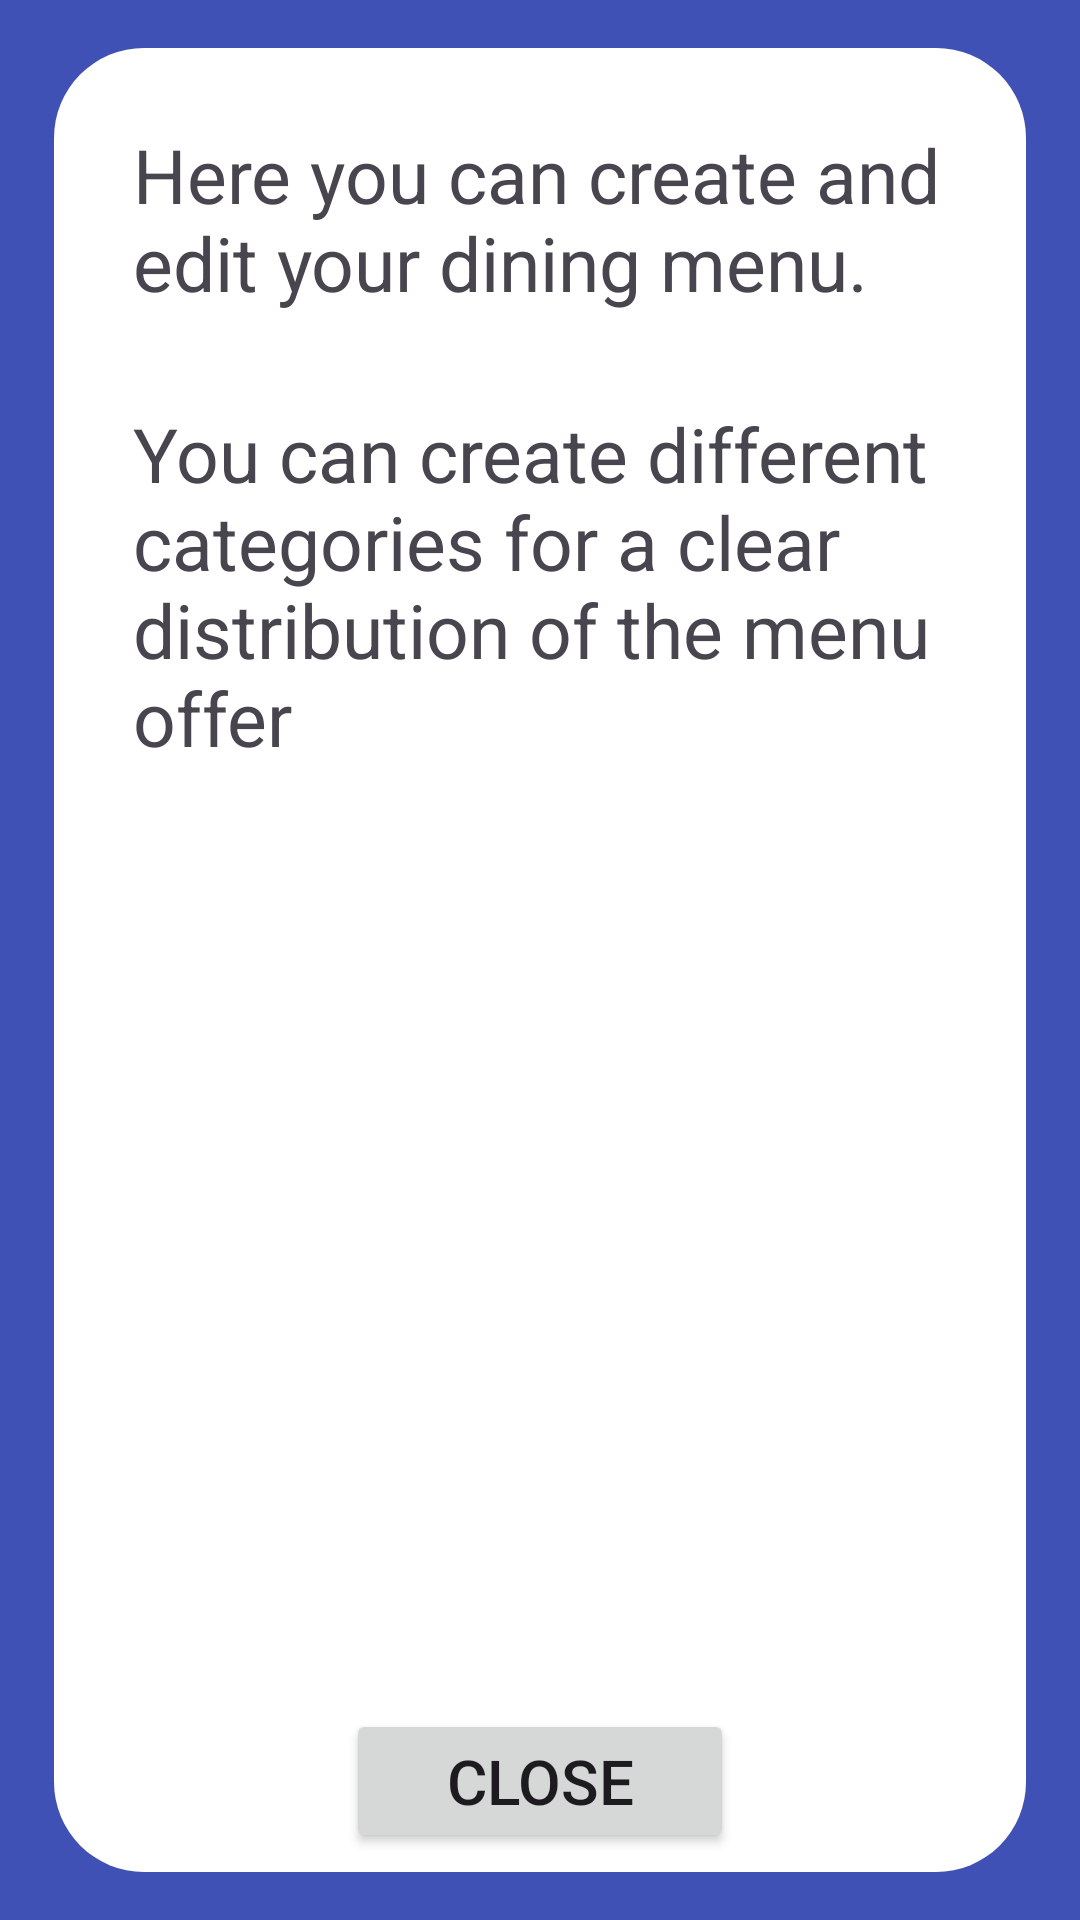

Write the Android layout XML for this screen, with the resource values it uses.
<!-- AndroidManifest.xml: application theme Theme.Material3.Light -->
<!-- res/layout/info_for_menu_popup.xml -->
<?xml version="1.0" encoding="utf-8"?>
<androidx.constraintlayout.widget.ConstraintLayout xmlns:android="http://schemas.android.com/apk/res/android"
    xmlns:app="http://schemas.android.com/apk/res-auto"
    android:layout_width="match_parent"
    android:layout_height="match_parent"
    android:background="@color/background_blue">

    <androidx.constraintlayout.widget.Guideline
        android:id="@+id/guideline416"
        android:layout_width="wrap_content"
        android:layout_height="wrap_content"
        android:orientation="vertical"
        app:layout_constraintGuide_percent="0.05" />

    <androidx.constraintlayout.widget.Guideline
        android:id="@+id/guideline417"
        android:layout_width="wrap_content"
        android:layout_height="wrap_content"
        android:orientation="vertical"
        app:layout_constraintGuide_percent="0.95" />

    <androidx.constraintlayout.widget.Guideline
        android:id="@+id/guideline418"
        android:layout_width="wrap_content"
        android:layout_height="wrap_content"
        android:orientation="horizontal"
        app:layout_constraintGuide_percent="0.025" />

    <androidx.constraintlayout.widget.Guideline
        android:id="@+id/guideline419"
        android:layout_width="wrap_content"
        android:layout_height="wrap_content"
        android:orientation="horizontal"
        app:layout_constraintGuide_percent="0.975" />

    <androidx.constraintlayout.widget.ConstraintLayout
        android:layout_width="0dp"
        android:layout_height="0dp"
        android:background="@drawable/rounded_white_background"
        app:layout_constraintBottom_toTopOf="@+id/guideline419"
        app:layout_constraintEnd_toStartOf="@+id/guideline417"
        app:layout_constraintStart_toStartOf="@+id/guideline416"
        app:layout_constraintTop_toTopOf="@+id/guideline418">

        <androidx.constraintlayout.widget.Guideline
            android:id="@+id/guideline420"
            android:layout_width="wrap_content"
            android:layout_height="wrap_content"
            android:orientation="vertical"
            app:layout_constraintGuide_percent="0.05" />

        <androidx.constraintlayout.widget.Guideline
            android:id="@+id/guideline421"
            android:layout_width="wrap_content"
            android:layout_height="wrap_content"
            android:orientation="vertical"
            app:layout_constraintGuide_percent="0.95" />

        <androidx.constraintlayout.widget.Guideline
            android:id="@+id/guideline422"
            android:layout_width="wrap_content"
            android:layout_height="wrap_content"
            android:orientation="horizontal"
            app:layout_constraintGuide_percent="0.025" />

        <androidx.constraintlayout.widget.Guideline
            android:id="@+id/guideline423"
            android:layout_width="wrap_content"
            android:layout_height="wrap_content"
            android:orientation="horizontal"
            app:layout_constraintGuide_percent="0.9" />

        <ScrollView
            android:id="@+id/menu_info_scrollView"
            android:layout_width="0dp"
            android:layout_height="0dp"
            android:background="@color/white"
            android:contentDescription="@string/scrollable_company_list"
            app:layout_constraintBottom_toTopOf="@+id/guideline423"
            app:layout_constraintEnd_toStartOf="@+id/guideline421"
            app:layout_constraintStart_toStartOf="@+id/guideline420"
            app:layout_constraintTop_toTopOf="@+id/guideline422">

            <LinearLayout
                android:id="@+id/menu_info_layout"
                android:layout_width="match_parent"
                android:layout_height="wrap_content"
                android:orientation="vertical">

                <TextView
                    android:layout_width="wrap_content"
                    android:layout_height="wrap_content"
                    android:text="Here you can create and edit your dining menu."
                    android:textSize="25sp"
                    android:padding="10dp"
                    android:layout_marginBottom="10dp"/>

                <TextView
                    android:layout_width="wrap_content"
                    android:layout_height="wrap_content"
                    android:text="You can create different categories for a clear distribution of the menu offer"
                    android:textSize="25sp"
                    android:padding="10dp"
                    android:layout_marginBottom="10dp"/>

            </LinearLayout>

        </ScrollView>

        <Button
            android:id="@+id/close_menu_info_button"
            android:layout_width="0dp"
            android:layout_height="wrap_content"
            android:autoSizeMaxTextSize="1000dp"
            android:autoSizeMinTextSize="1dp"
            android:autoSizeTextType="uniform"
            android:text="@string/Close"
            app:layout_constraintBottom_toBottomOf="parent"
            app:layout_constraintEnd_toStartOf="@+id/guideline425"
            app:layout_constraintStart_toStartOf="@+id/guideline424"
            app:layout_constraintTop_toTopOf="@+id/guideline423" />

        <androidx.constraintlayout.widget.Guideline
            android:id="@+id/guideline424"
            android:layout_width="wrap_content"
            android:layout_height="wrap_content"
            android:orientation="vertical"
            app:layout_constraintGuide_percent="0.3" />

        <androidx.constraintlayout.widget.Guideline
            android:id="@+id/guideline425"
            android:layout_width="wrap_content"
            android:layout_height="wrap_content"
            android:orientation="vertical"
            app:layout_constraintGuide_percent="0.7" />

    </androidx.constraintlayout.widget.ConstraintLayout>

</androidx.constraintlayout.widget.ConstraintLayout>
<!-- resources referenced by this layout -->
<resources>
  <color name="background_blue">#3F51B5</color>
  <color name="white">#FFFFFFFF</color>
  <!-- drawable rounded_white_background (drawable) -->
  <?xml version="1.0" encoding="utf-8"?>
  <shape xmlns:android="http://schemas.android.com/apk/res/android">
      
      <solid android:color="@color/white" />
  
      
      <corners android:radius="30dp" />
  </shape>
  <string name="Close">Close</string>
  <string name="scrollable_company_list">scrollable_company_list</string>
</resources>
